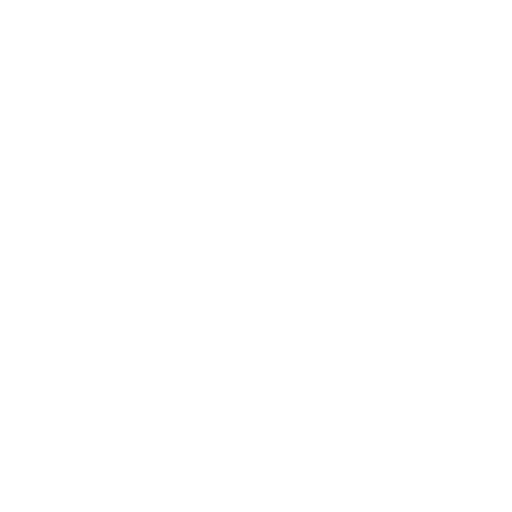
t = 0.00 s
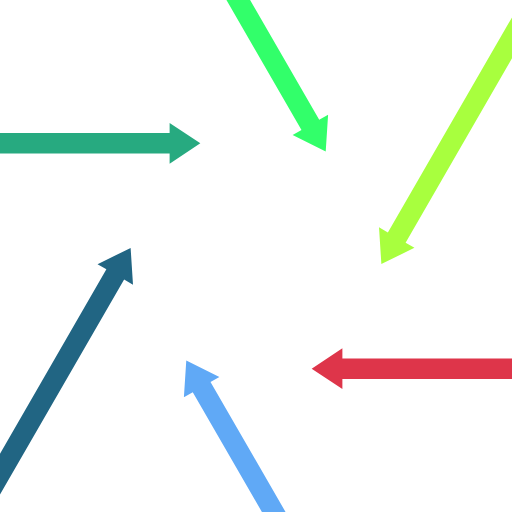
t = 0.80 s
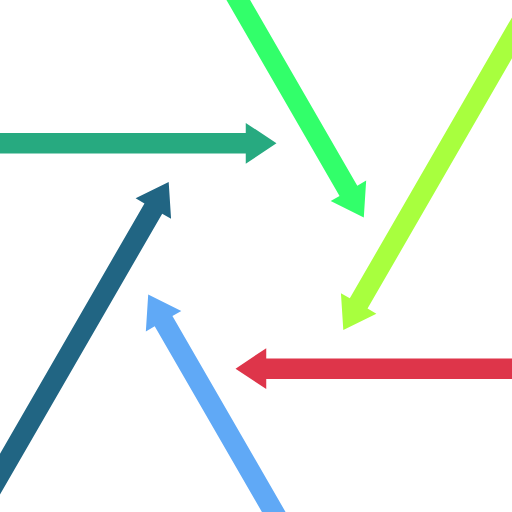
t = 1.60 s
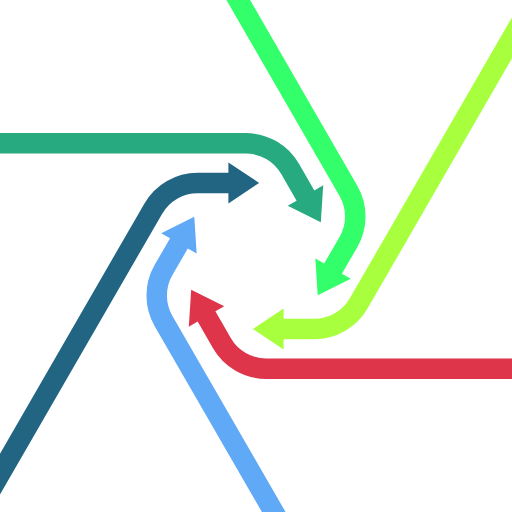
t = 2.40 s
t = 3.20 s: frame unchanged from t = 2.40 s, image omitted
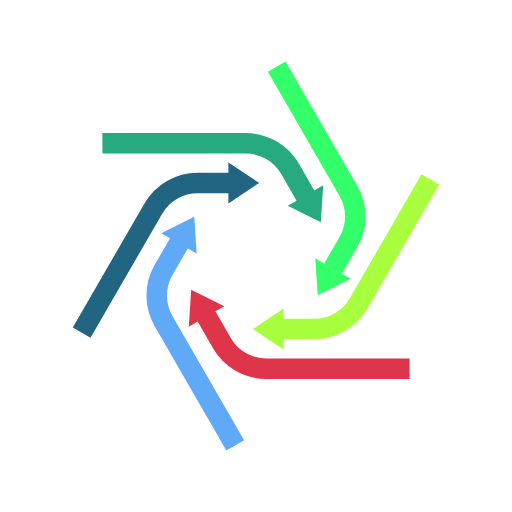
t = 4.00 s

The animated SVG that drew these frames (rendered in a browser with its animation timeline set to each time). Animation: 1 SMIL element (animate=1); one cycle of 4.00 s.

<svg viewBox="0 0 200 200" xmlns="http://www.w3.org/2000/svg" xmlns:xlink="http://www.w3.org/1999/xlink">
  <g fill="#27aa80">
    <path id="base-arrow" >
        <animate attributeName="d" values="
      	   M-800,52 H-200 a 24,24 0 0,1 0,0 l0,0 l0,-4 l12,8 l-12,8 l0,-4 l0,0 a 16,16 0 0,0 0,0 H-800 z;
           M-800,52 H96 a 24,24 0 0,1 0,0 l0,0 l0,-4 l12,8 l-12,8 l0,-4 l0,0 a 16,16 0 0,0 0,0 H-800 z;
           M-800,52 H96 a 24,24 0 0,1 8.208,1.447 l0,0 l1.368,-3.759 l8.54,11.622 l-14.012,3.413 l1.368,-3.759 l0,0 a 16,16 0 0,0 -5.472,-0.965 H-800 z;
           M-800,52 H96 a 24,24 0 0,1 15.427,5.615 l0,0 l2.571,-3.064 l4.05,13.842 l-14.335,-1.585 l2.571,-3.064 l0,0 a 16,16 0 0,0 -10.285,-3.743 H-800 z;
           M-800,52 H96 a 24,24 0 0,1 20.785,12.0 l0,0 l3.464,-2 l-0.928,14.392 l-12.928,-6.392 l3.464,-2 l0,0 a 16,16 0 0,0 -13.856,-8.0 H-800 z;
           M-800,52 H96 a 24,24 0 0,1 20.785,12.0 l2,3.464 l3.464,-2 l-0.928,14.392 l-12.928,-6.392 l3.464,-2 l-2,-3.464 a 16,16 0 0,0 -13.856,-8.0 H-800 z;
           M-800,52 H96 a 24,24 0 0,1 20.785,12.0 l4,6.928 l3.464,-2 l-0.928,14.392 l-12.928,-6.392 l3.464,-2 l-4,-6.928 a 16,16 0 0,0 -13.856,-8.0 H-800 z;
           M-800,52 H96 a 24,24 0 0,1 20.785,12.0 l6,10.392 l3.464,-2 l-0.928,14.392 l-12.928,-6.392 l3.464,-2 l-6,-10.392 a 16,16 0 0,0 -13.856,-8.0 H-800 z;
           M40,52 H96 a 24,24 0 0,1 20.785,12.0 l6,10.392 l3.464,-2 l-0.928,14.392 l-12.928,-6.392 l3.464,-2 l-6,-10.392 a 16,16 0 0,0 -13.856,-8.0 H40 z" 
           keyTimes="0; 0.4; 0.45; 0.5; 0.52; 0.54; 0.56; 0.6; 1" 
           dur="4.0s" 
           calcMode="spline" 
           keySplines="0.1 0.8 0.5 1;0 0 1 1; 0 0 1 1; 0 0 1 1; 0 0 1 1; 0 0 1 1; 0 0 1 1; 0.1 0.8 0.5 1" fill="freeze"/>
    </path>
  </g>
  <g fill="#32ff6a" transform="rotate(60 100 100)">
 	 <use xlink:href="#base-arrow"/>
  </g>
  <g fill="#a8ff3e" transform="rotate(120 100 100)">
 	 <use xlink:href="#base-arrow"/>
  </g>
  <g fill="#de354a" transform="rotate(180 100 100)">
 	 <use xlink:href="#base-arrow" />
  </g>
  <g fill="#60a9f6" transform="rotate(240 100 100)">
 	 <use xlink:href="#base-arrow"/>
  </g>
  <g fill="#216583" transform="rotate(300 100 100)">
 	 <use xlink:href="#base-arrow" />
  </g>
</svg>